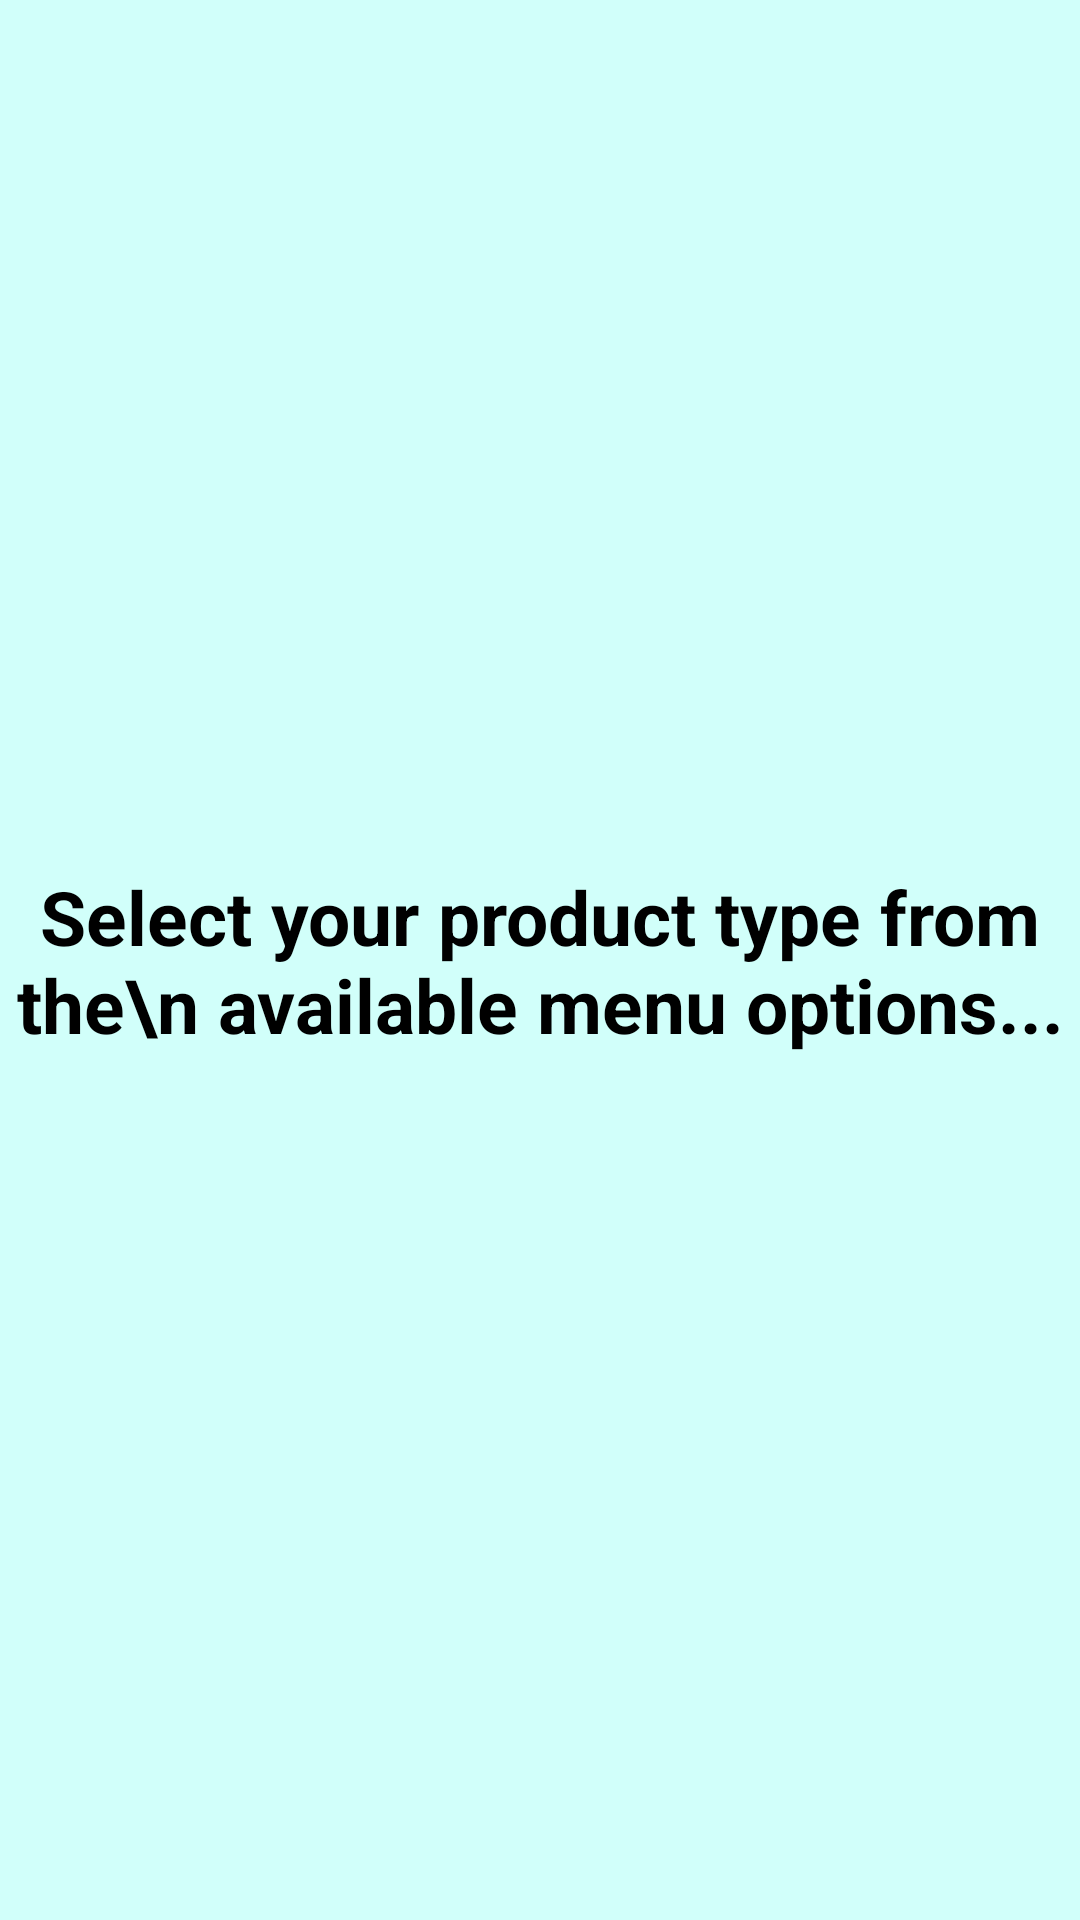

Android layout source for this screen:
<!-- AndroidManifest.xml: application theme Theme.RentOrLeaseInc -->
<!-- res/layout/activity_home_select.xml -->
<?xml version="1.0" encoding="utf-8"?>
<androidx.constraintlayout.widget.ConstraintLayout xmlns:android="http://schemas.android.com/apk/res/android"
    xmlns:app="http://schemas.android.com/apk/res-auto"
    xmlns:tools="http://schemas.android.com/tools"
    android:layout_width="match_parent"
    android:layout_height="match_parent"
    tools:context=".HomeSelectActivity"
    android:background="@color/teal_200">


    <TextView
        android:layout_width="wrap_content"
        android:layout_height="wrap_content"
        android:text="Select your product type from the\n available menu options..."
        android:textStyle="bold"
        android:textColor="@color/black"
        android:textSize="25dp"
        android:gravity="center"
        app:layout_constraintBottom_toBottomOf="parent"
        app:layout_constraintEnd_toEndOf="parent"
        app:layout_constraintStart_toStartOf="parent"
        app:layout_constraintTop_toTopOf="parent" />

</androidx.constraintlayout.widget.ConstraintLayout>
<!-- resources referenced by this layout -->
<resources>
  <color name="black">#FF000000</color>
  <color name="teal_200">#D1FFFA</color>
  <style name="Theme.RentOrLeaseInc" parent="Theme.MaterialComponents.DayNight.DarkActionBar">
          
          <item name="colorPrimary">@color/purple_500</item>
          <item name="colorPrimaryVariant">@color/purple_700</item>
          <item name="colorOnPrimary">@color/white</item>
          
          <item name="colorSecondary">@color/teal_200</item>
          <item name="colorSecondaryVariant">@color/teal_700</item>
          <item name="colorOnSecondary">@color/black</item>
          
          <item name="android:statusBarColor">?attr/colorPrimaryVariant</item>
          
      </style>
  <color name="purple_500">#000000</color>
  <color name="purple_700">#FF3700B3</color>
  <color name="white">#FFFFFFFF</color>
  <color name="teal_700">#FF018786</color>
</resources>
